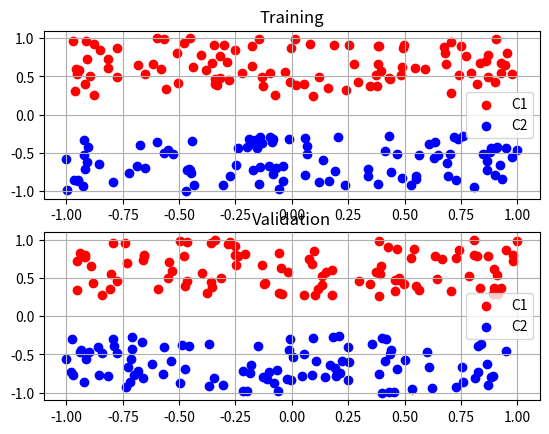

Python code for this plot:
import pandas as pd
import numpy as np
import matplotlib.pyplot as plt


class ClusterParams:
    def __init__(self, x1_range, x2_range, num_points):
        self.x1_range = x1_range
        self.x2_range = x2_range
        self.N = num_points

    def generate_cluster(self):
        x1_values = (self.x1_range[1] - self.x1_range[0]) * np.random.random([self.N, 1]) + self.x1_range[0]
        x2_values = (self.x2_range[1] - self.x2_range[0]) * np.random.random([self.N, 1]) + self.x2_range[0]
        return np.concatenate((x1_values, x2_values), 1)


def plot_clusters(cluster0, cluster1):
    fig, ax = plt.subplots()
    ax.scatter(cluster0[:, 0], cluster0[:, 1], c='r')
    ax.scatter(cluster1[:, 0], cluster1[:, 1], c='b')
    ax.grid()
    # ax.set_xlim([0, 10])
    # ax.set_ylim([-1, 10])
    plt.show()


def normalize(X: np.ndarray, a: int = -1, b: int = 1, x_min = None, x_max = None):
    """
    Applies Min-Max Feature Scaling.
    :param X: The array that is to be normalised
    :param a: The lower-bound of the scaled data
    :param b: The upper-bound of the scaled data
    """

    if x_min is None:
        x_min = np.min(X, axis=0)

    if x_max is None:
        x_max = np.max(X, axis=0)

    denominator = x_max - x_min
    numerator = (X - x_min)*(b-a)

    return a + numerator/denominator


# number of points per cluster
N = 100
cluster_0_params = ClusterParams([0, 10], [2.5, 4], N)
cluster_1_params = ClusterParams([0, 10], [0, 1.5], N)

# generate X training data
cluster_0 = cluster_0_params.generate_cluster()
cluster_1 = cluster_1_params.generate_cluster()
X_train = normalize(np.concatenate((cluster_0, cluster_1), 0))

# generate X validation data
cluster_0 = cluster_0_params.generate_cluster()
cluster_1 = cluster_1_params.generate_cluster()
X_val = normalize(np.concatenate((cluster_0, cluster_1), 0))

y_train = np.concatenate((np.zeros((N, 1)), np.ones((N, 1))), 0)
y_val = np.concatenate((np.zeros((N, 1)), np.ones((N, 1))), 0)

plt.figure()
plt.subplot(2, 1, 1)
plt.scatter(X_train[:N, 0], X_train[:N, 1], c='r', label='C1')
plt.scatter(X_train[N:, 0], X_train[N:, 1], c='b', label='C2')
plt.grid()
plt.title("Training")
plt.legend()
plt.subplot(2, 1, 2)
plt.scatter(X_val[:N, 0], X_val[:N, 1], c='r', label='C1')
plt.scatter(X_val[N:, 0], X_val[N:, 1], c='b', label='C2')
plt.grid()
plt.title("Validation")
plt.legend()
plt.show()

train_dataframe = pd.DataFrame(X_train, columns=['x0', 'x1'])
train_dataframe = train_dataframe.assign(label=y_train)
validation_dataframe = pd.DataFrame(X_val, columns=['x0', 'x1'])
validation_dataframe = train_dataframe.assign(label=y_val)

train_dataframe.to_csv('synthetic_train_data.csv', index=False)
validation_dataframe.to_csv('synthetic_validation_data.csv', index=False)
